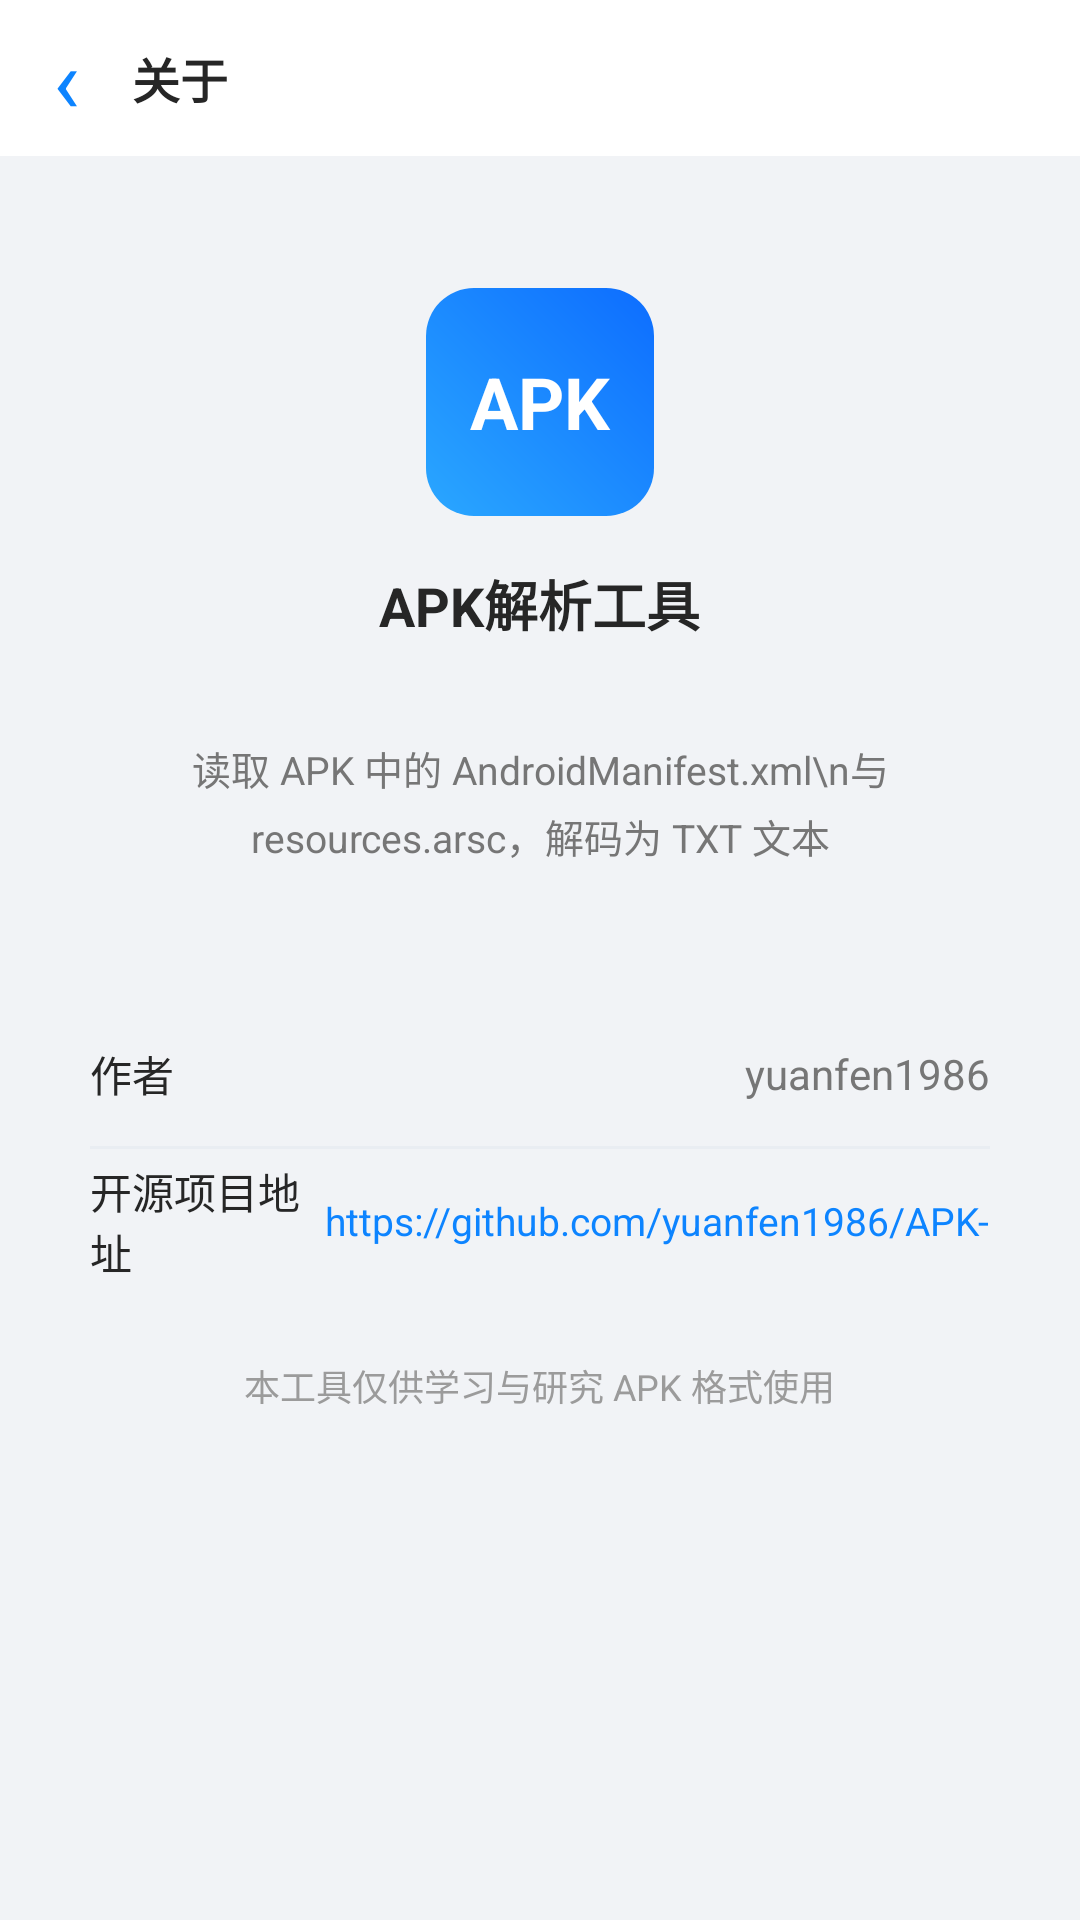

Here is an Android app screen rendered from its layout file. Give the layout XML and the strings, colors and styles it references.
<!-- AndroidManifest.xml: application theme Theme.ApkTool -->
<!-- res/layout/activity_about.xml -->
<?xml version="1.0" encoding="utf-8"?>
<LinearLayout xmlns:android="http://schemas.android.com/apk/res/android"
    android:layout_width="match_parent"
    android:layout_height="match_parent"
    android:background="@color/bg_gray"
    android:orientation="vertical">

    
    <LinearLayout
        android:layout_width="match_parent"
        android:layout_height="52dp"
        android:background="@color/white"
        android:gravity="center_vertical"
        android:orientation="horizontal">

        <TextView
            android:id="@+id/btnBack"
            android:layout_width="44dp"
            android:layout_height="match_parent"
            android:gravity="center"
            android:text="‹"
            android:textColor="@color/blue"
            android:textSize="30sp" />

        <TextView
            android:layout_width="0dp"
            android:layout_height="match_parent"
            android:layout_weight="1"
            android:gravity="center_vertical"
            android:text="关于"
            android:textColor="@color/text_main"
            android:textSize="16sp"
            android:textStyle="bold" />

        <View
            android:layout_width="44dp"
            android:layout_height="1dp" />
    </LinearLayout>

    
    <ScrollView
        android:layout_width="match_parent"
        android:layout_height="0dp"
        android:layout_weight="1">

        <LinearLayout
            android:layout_width="match_parent"
            android:layout_height="wrap_content"
            android:orientation="vertical"
            android:padding="16dp">

            
            <LinearLayout
                android:layout_width="match_parent"
                android:layout_height="wrap_content"
                android:background="@drawable/card_bg"
                android:gravity="center_horizontal"
                android:orientation="vertical"
                android:padding="28dp">

                <TextView
                    android:layout_width="76dp"
                    android:layout_height="76dp"
                    android:background="@drawable/icon_bg"
                    android:gravity="center"
                    android:text="APK"
                    android:textColor="@color/white"
                    android:textSize="24sp"
                    android:textStyle="bold" />

                <TextView
                    android:layout_width="wrap_content"
                    android:layout_height="wrap_content"
                    android:layout_marginTop="16dp"
                    android:text="@string/app_name"
                    android:textColor="@color/text_main"
                    android:textSize="18sp"
                    android:textStyle="bold" />

                <TextView
                    android:id="@+id/tvVersion"
                    android:layout_width="wrap_content"
                    android:layout_height="wrap_content"
                    android:layout_marginTop="6dp"
                    android:textColor="@color/text_hint"
                    android:textSize="12sp" />

                <TextView
                    android:layout_width="wrap_content"
                    android:layout_height="wrap_content"
                    android:layout_marginTop="10dp"
                    android:gravity="center"
                    android:lineSpacingExtra="4dp"
                    android:text="读取 APK 中的 AndroidManifest.xml\n与 resources.arsc，解码为 TXT 文本"
                    android:textColor="@color/text_sub"
                    android:textSize="13sp" />
            </LinearLayout>

            
            <LinearLayout
                android:layout_width="match_parent"
                android:layout_height="wrap_content"
                android:layout_marginTop="12dp"
                android:background="@drawable/card_bg"
                android:orientation="vertical"
                android:paddingTop="6dp"
                android:paddingBottom="6dp">

                <LinearLayout
                    android:layout_width="match_parent"
                    android:layout_height="48dp"
                    android:gravity="center_vertical"
                    android:orientation="horizontal"
                    android:paddingLeft="14dp"
                    android:paddingRight="14dp">

                    <TextView
                        android:layout_width="0dp"
                        android:layout_height="wrap_content"
                        android:layout_weight="1"
                        android:text="作者"
                        android:textColor="@color/text_main"
                        android:textSize="14sp" />

                    <TextView
                        android:layout_width="wrap_content"
                        android:layout_height="wrap_content"
                        android:text="@string/about_author"
                        android:textColor="@color/text_sub"
                        android:textSize="14sp" />
                </LinearLayout>

                <View
                    android:layout_width="match_parent"
                    android:layout_height="1dp"
                    android:layout_marginLeft="14dp"
                    android:layout_marginRight="14dp"
                    android:background="@color/tab_bg" />

                
                <LinearLayout
                    android:id="@+id/rowRepo"
                    android:layout_width="match_parent"
                    android:layout_height="48dp"
                    android:gravity="center_vertical"
                    android:orientation="horizontal"
                    android:paddingLeft="14dp"
                    android:paddingRight="14dp">

                    <TextView
                        android:layout_width="0dp"
                        android:layout_height="wrap_content"
                        android:layout_weight="1"
                        android:text="开源项目地址"
                        android:textColor="@color/text_main"
                        android:textSize="14sp" />

                    <TextView
                        android:layout_width="wrap_content"
                        android:layout_height="wrap_content"
                        android:text="@string/about_repo_url"
                        android:textColor="@color/blue"
                        android:textSize="13sp" />
                </LinearLayout>
            </LinearLayout>

            <TextView
                android:layout_width="wrap_content"
                android:layout_height="wrap_content"
                android:layout_gravity="center_horizontal"
                android:layout_marginTop="16dp"
                android:text="本工具仅供学习与研究 APK 格式使用"
                android:textColor="@color/text_hint"
                android:textSize="12sp" />
        </LinearLayout>
    </ScrollView>
</LinearLayout>
<!-- resources referenced by this layout -->
<resources>
  <color name="bg_gray">#F1F3F6</color>
  <color name="blue">#0D84FF</color>
  <color name="tab_bg">#E9EDF2</color>
  <color name="text_hint">#9B9B9B</color>
  <color name="text_main">#262626</color>
  <color name="text_sub">#767676</color>
  <color name="white">#FFFFFF</color>
  <!-- drawable icon_bg (drawable) -->
  <?xml version="1.0" encoding="utf-8"?>
  <shape xmlns:android="http://schemas.android.com/apk/res/android"
      android:shape="rectangle">
      <corners android:radius="16dp" />
      <gradient
          android:angle="45"
          android:endColor="#0D6DFF"
          android:startColor="#2AA7FF" />
  </shape>
  <string name="about_author">yuanfen1986</string>
  <string name="about_repo_url">https://github.com/yuanfen1986/APK-</string>
  <string name="app_name">APK解析工具</string>
  <style name="Theme.ApkTool" parent="Theme.AppCompat.Light.NoActionBar">
          <item name="android:statusBarColor">@color/white</item>
          <item name="android:windowLightStatusBar">true</item>
          <item name="android:windowBackground">@color/bg_gray</item>
          <item name="android:navigationBarColor">@color/white</item>
          <item name="colorPrimary">@color/blue</item>
          <item name="colorPrimaryDark">@color/blue</item>
          <item name="colorAccent">@color/blue</item>
      </style>
</resources>
